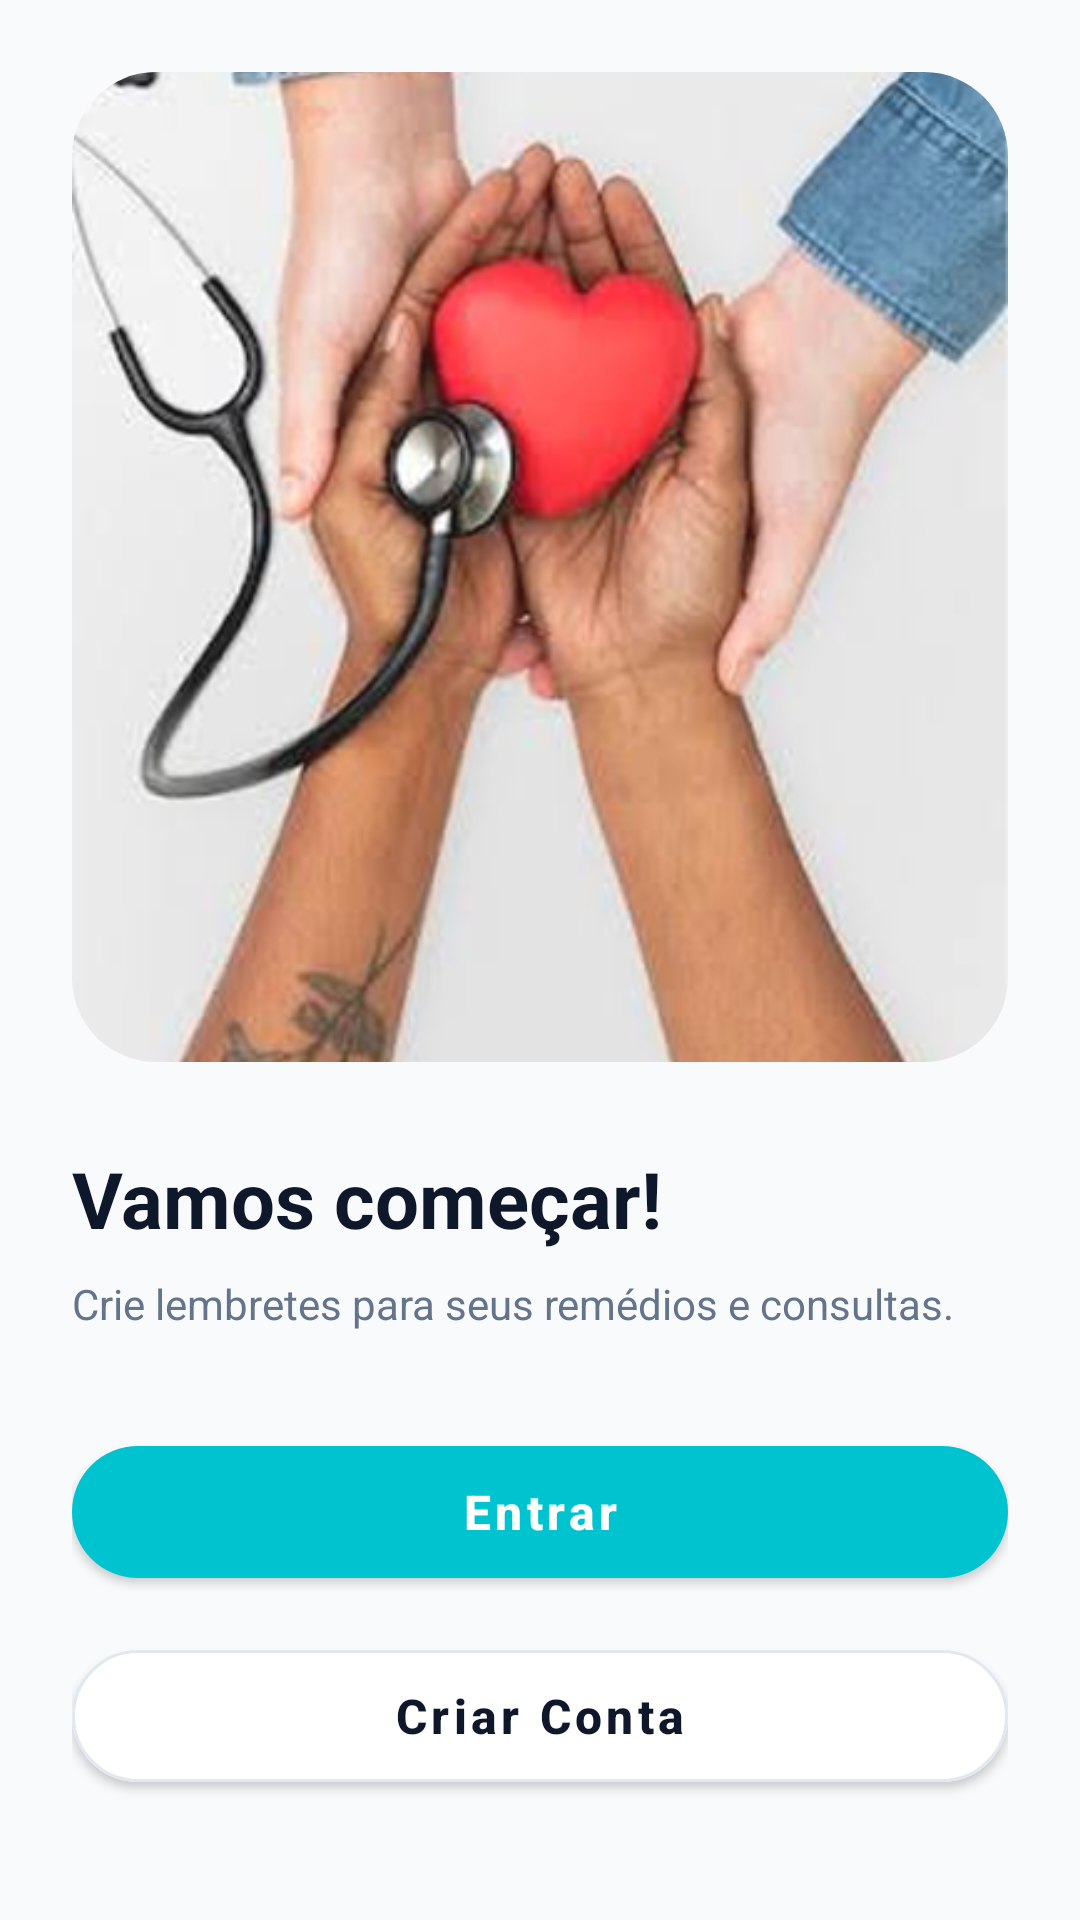

This screen was rendered from an Android layout file. Write that file and the resources it references.
<!-- AndroidManifest.xml: application theme Theme.VivaBemApp -->
<!-- res/layout/activity_onboarding.xml -->
<?xml version="1.0" encoding="utf-8"?>
<androidx.constraintlayout.widget.ConstraintLayout xmlns:android="http://schemas.android.com/apk/res/android"
    xmlns:app="http://schemas.android.com/apk/res-auto"
    android:layout_width="match_parent"
    android:layout_height="match_parent"
    android:background="#F8FAFC"
    android:padding="24dp">

    
    <androidx.cardview.widget.CardView
        android:id="@+id/cardHero"
        android:layout_width="0dp"
        android:layout_height="0dp"
        android:layout_marginBottom="28dp"
        app:cardCornerRadius="28dp"
        app:cardElevation="0dp"
        app:layout_constraintBottom_toTopOf="@id/tvTitle"
        app:layout_constraintEnd_toEndOf="parent"
        app:layout_constraintStart_toStartOf="parent"
        app:layout_constraintTop_toTopOf="parent">

        <ImageView
            android:layout_width="match_parent"
            android:layout_height="match_parent"
            android:contentDescription="Cuidados de saúde"
            android:scaleType="centerCrop"
            android:src="@drawable/img_onboarding_heart" />
    </androidx.cardview.widget.CardView>

    <TextView
        android:id="@+id/tvTitle"
        android:layout_width="0dp"
        android:layout_height="wrap_content"
        android:layout_marginBottom="8dp"
        android:text="Vamos começar!"
        android:textColor="#0F172A"
        android:textSize="26sp"
        android:textStyle="bold"
        app:layout_constraintBottom_toTopOf="@id/tvSubtitle"
        app:layout_constraintEnd_toEndOf="parent"
        app:layout_constraintStart_toStartOf="parent" />

    <TextView
        android:id="@+id/tvSubtitle"
        android:layout_width="0dp"
        android:layout_height="wrap_content"
        android:layout_marginBottom="32dp"
        android:text="Crie lembretes para seus remédios e consultas."
        android:textColor="#64748B"
        android:textSize="14sp"
        app:layout_constraintBottom_toTopOf="@id/btnEntrar"
        app:layout_constraintEnd_toEndOf="parent"
        app:layout_constraintStart_toStartOf="parent" />

    
    <com.google.android.material.button.MaterialButton
        android:id="@+id/btnEntrar"
        android:layout_width="0dp"
        android:layout_height="56dp"
        android:layout_marginBottom="12dp"
        android:text="Entrar"
        android:textAllCaps="false"
        android:textSize="16sp"
        android:textStyle="bold"
        app:backgroundTint="@color/primary"
        app:cornerRadius="28dp"
        app:layout_constraintBottom_toTopOf="@id/btnCriarConta"
        app:layout_constraintEnd_toEndOf="parent"
        app:layout_constraintStart_toStartOf="parent" />

    
    <com.google.android.material.button.MaterialButton
        android:id="@+id/btnCriarConta"
        android:layout_width="0dp"
        android:layout_height="56dp"
        android:layout_marginBottom="16dp"
        android:text="Criar Conta"
        android:textAllCaps="false"
        android:textColor="#0F172A"
        android:textSize="16sp"
        android:textStyle="bold"
        app:backgroundTint="#FFFFFF"
        app:cornerRadius="28dp"
        app:layout_constraintBottom_toBottomOf="parent"
        app:layout_constraintEnd_toEndOf="parent"
        app:layout_constraintStart_toStartOf="parent"
        app:strokeColor="#E2E8F0"
        app:strokeWidth="1dp" />

</androidx.constraintlayout.widget.ConstraintLayout>
<!-- resources referenced by this layout -->
<resources>
  <color name="primary">#00C3D0</color>
  <!-- drawable img_onboarding_heart: png bitmap (drawable, 217923 bytes) -->
  <style name="Theme.VivaBemApp" parent="Theme.MaterialComponents.DayNight.DarkActionBar">
          
          <item name="colorPrimary">@color/purple_500</item>
          <item name="colorPrimaryVariant">@color/purple_700</item>
          <item name="colorOnPrimary">@color/white</item>
          
          <item name="colorSecondary">@color/teal_200</item>
          <item name="colorSecondaryVariant">@color/teal_700</item>
          <item name="colorOnSecondary">@color/black</item>
          
          <item name="android:statusBarColor">?attr/colorPrimaryVariant</item>
          
      </style>
  <color name="purple_500">#FF6200EE</color>
  <color name="purple_700">#FF3700B3</color>
  <color name="white">#FFFFFF</color>
  <color name="teal_200">#FF03DAC5</color>
  <color name="teal_700">#FF018786</color>
  <color name="black">#1A1A1A</color>
</resources>
